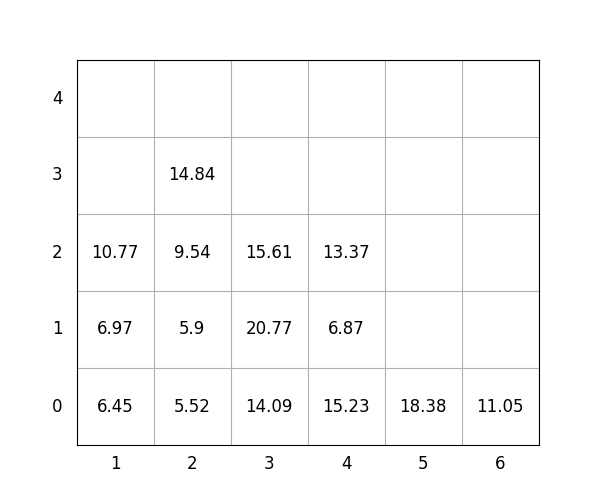

The file beside this chart, header and first rows:
idx, loc_x, loc_y, loc_z, weight, group, score, seq, reloc, size(ft)
1, 4, 0, 0, 15.23, 1, 115.2, 0, 1.0, 20
2, 4, 0, 1, 6.87, 2, 206.9, 0, 1.0, 20
3, 3, 0, 0, 14.09, 3, 314.1, 0, 1.0, 20
4, 6, 0, 0, 11.05, 0, 11.05, 0, 0, 20
5, 1, 0, 0, 6.45, 1, 106.5, 0, 1.0, 20
6, 3, 0, 1, 20.77, 2, 220.8, 1, 1.0, 20
7, 1, 0, 1, 6.97, 0, 6.97, 2, 1.0, 20
8, 3, 0, 2, 15.61, 2, 215.6, 3, 1.0, 20
9, 2, 0, 0, 5.52, 0, 5.52, 4, 0, 20
10, 5, 0, 0, 18.38, 3, 318.4, 5, 0, 20
11, 1, 0, 2, 10.77, 0, 10.77, 6, 1.0, 20
12, 4, 0, 2, 13.37, 2, 213.4, 7, 1.0, 20
13, 2, 0, 1, 5.9, 0, 5.9, 8, 0, 20
14, 2, 0, 2, 9.54, 1, 109.5, 9, 0, 20
15, 2, 0, 3, 14.84, 1, 114.8, 10, 0, 20
